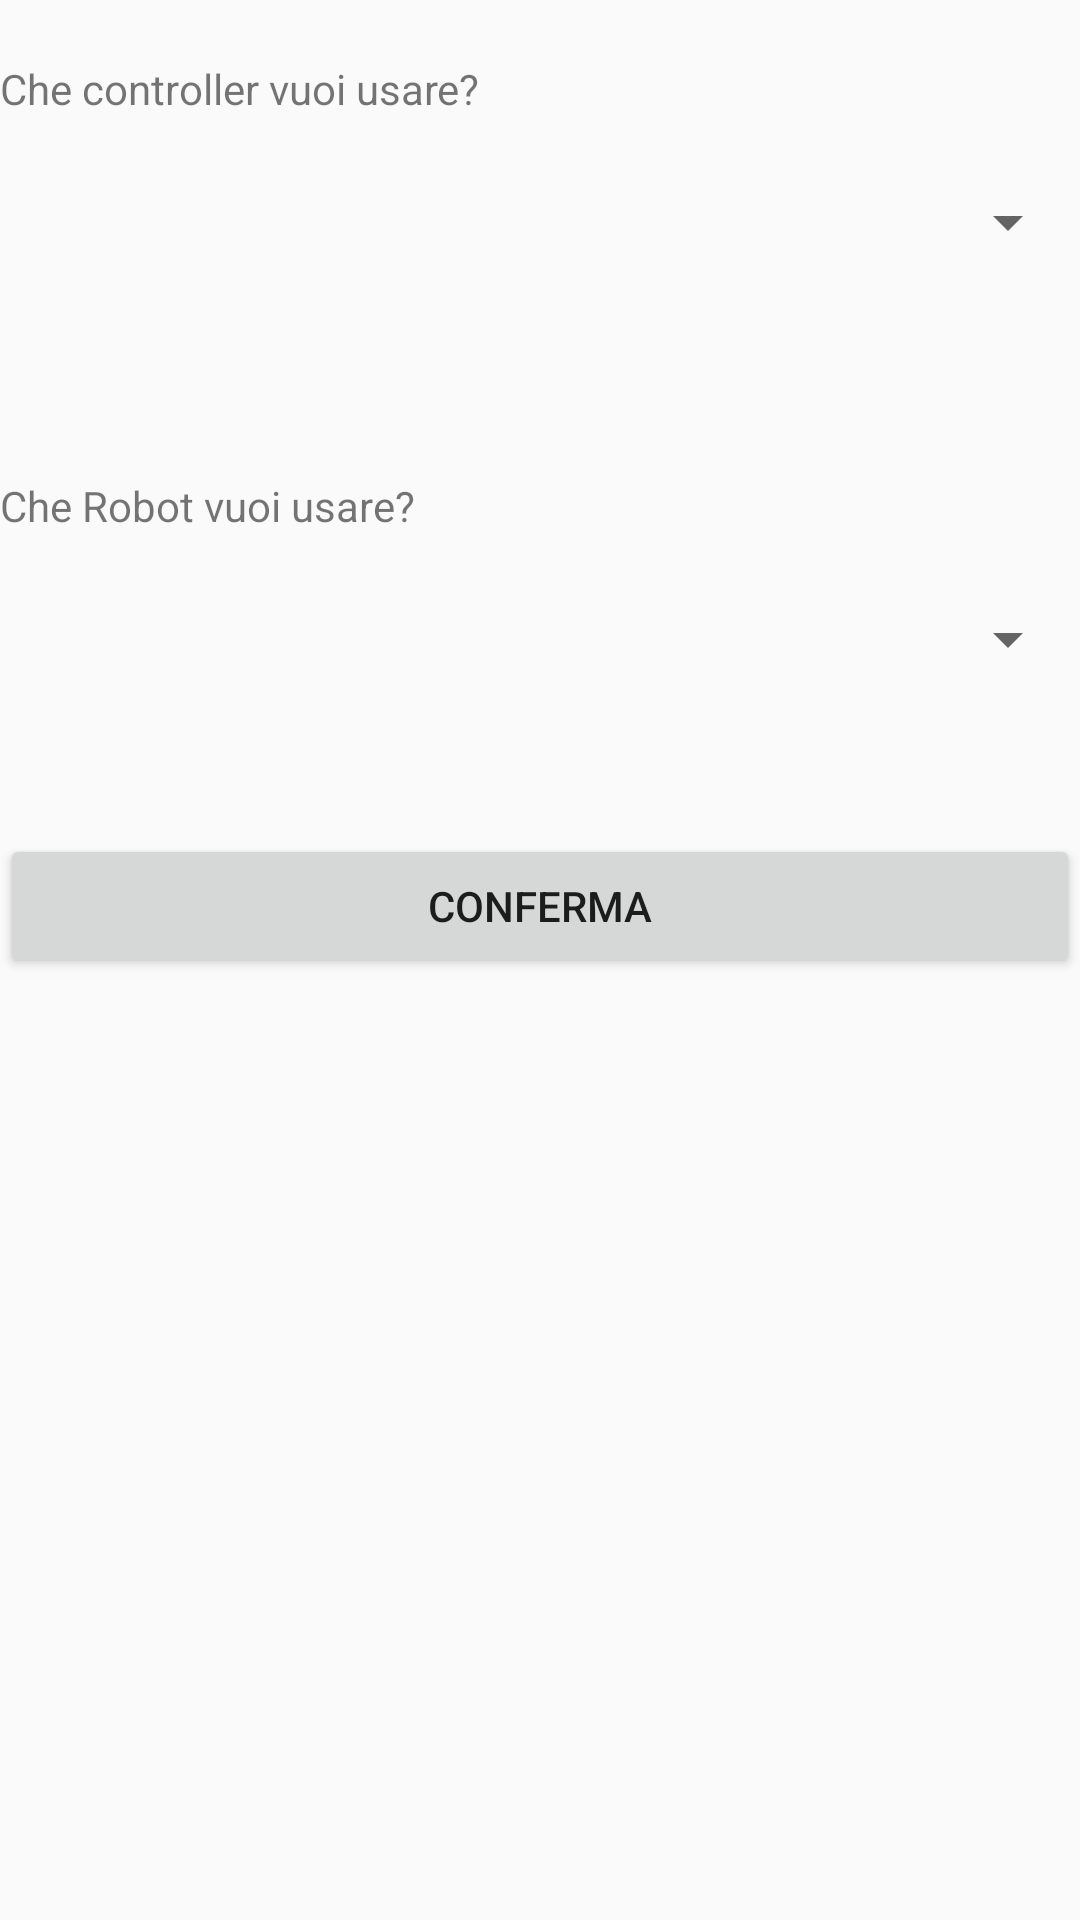

The Android layout XML behind this screen, and the referenced resources:
<!-- AndroidManifest.xml: application theme AppTheme -->
<!-- res/layout/select_devices_activity.xml -->
<?xml version="1.0" encoding="utf-8"?>
<LinearLayout xmlns:android="http://schemas.android.com/apk/res/android"
    android:orientation="vertical" android:layout_width="match_parent"
    android:layout_height="match_parent">

    <TextView
        android:id="@+id/ctrlText"
        android:layout_width="match_parent"
        android:layout_height="wrap_content"
        android:layout_marginTop="20dp"
        android:text="Che controller vuoi usare?" />

    <Spinner
        android:id="@+id/ControllerName"
        android:layout_width="match_parent"
        android:layout_height="70dp" />

    <TextView
        android:id="@+id/robotText"
        android:layout_width="match_parent"
        android:layout_height="wrap_content"
        android:layout_marginTop="50dp"
        android:text="Che Robot vuoi usare?" />

    <Spinner
        android:id="@+id/RobotName"
        android:layout_width="match_parent"
        android:layout_height="70dp" />

    <Button
        android:id="@+id/confirmBtn"
        android:layout_width="match_parent"
        android:layout_height="wrap_content"
        android:layout_marginTop="30dp"
        android:text="Conferma" />
</LinearLayout>
<!-- resources referenced by this layout -->
<resources>
  <style name="AppTheme" parent="Theme.AppCompat.Light.DarkActionBar">
          <item name="colorPrimary">@android:color/holo_blue_dark</item>
      </style>
</resources>
